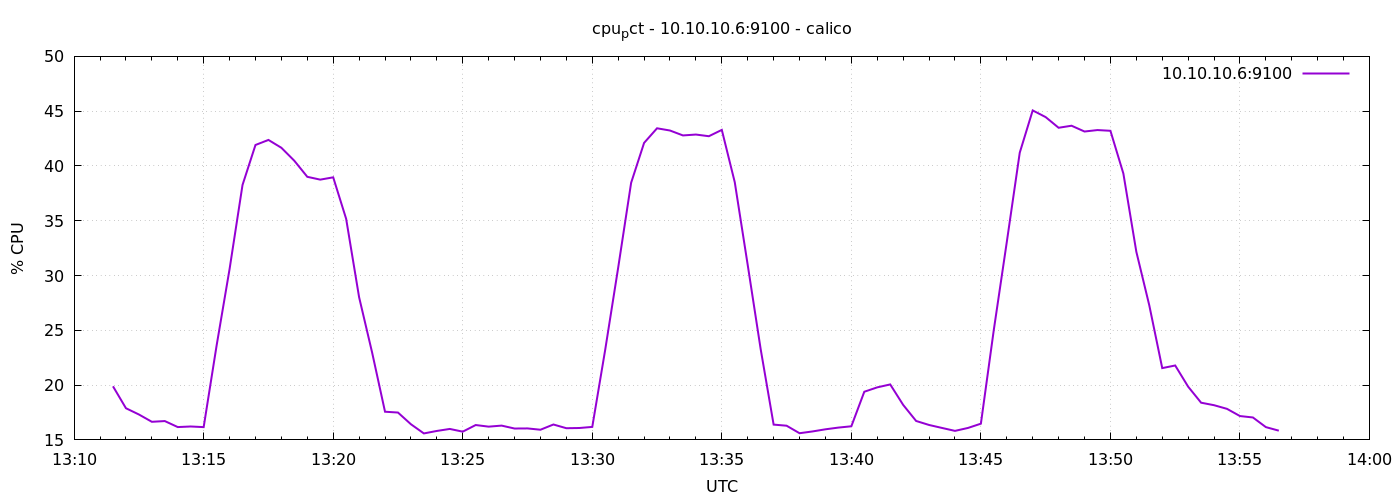

Source data for this figure (header and first rows):
1778591490	19.890476190474672
1778591520	17.89
1778591550	17.32
1778591580	16.65
1778591610	16.72
1778591640	16.17
1778591670	16.22
1778591700	16.17
1778591730	23.61
1778591760	30.59
1778591790	38.27
1778591820	41.91
1778591850	42.38
1778591880	41.66
1778591910	40.47
1778591940	39.01
1778591970	38.75
1778592000	38.96
1778592030	35.17
1778592060	28.02
1778592090	23
1778592120	17.57
1778592150	17.5
1778592180	16.43
1778592210	15.59
1778592240	15.82
1778592270	16
1778592300	15.75
1778592330	16.36
1778592360	16.21
1778592390	16.3
1778592420	16.04
1778592450	16.05
1778592480	15.93
1778592510	16.4
1778592540	16.07
1778592570	16.09
1778592600	16.19
1778592630	23.24
1778592660	30.72
1778592690	38.47
1778592720	42.1
1778592750	43.44
1778592780	43.23
1778592810	42.79
1778592840	42.87
1778592870	42.71
1778592900	43.29
1778592930	38.51
1778592960	30.96
1778592990	23.28
1778593020	16.4
1778593050	16.3
1778593080	15.61
1778593110	15.77
1778593140	15.97
1778593170	16.12
1778593200	16.24
1778593230	19.4
1778593260	19.8
1778593290	20.06
... 30 more rows
